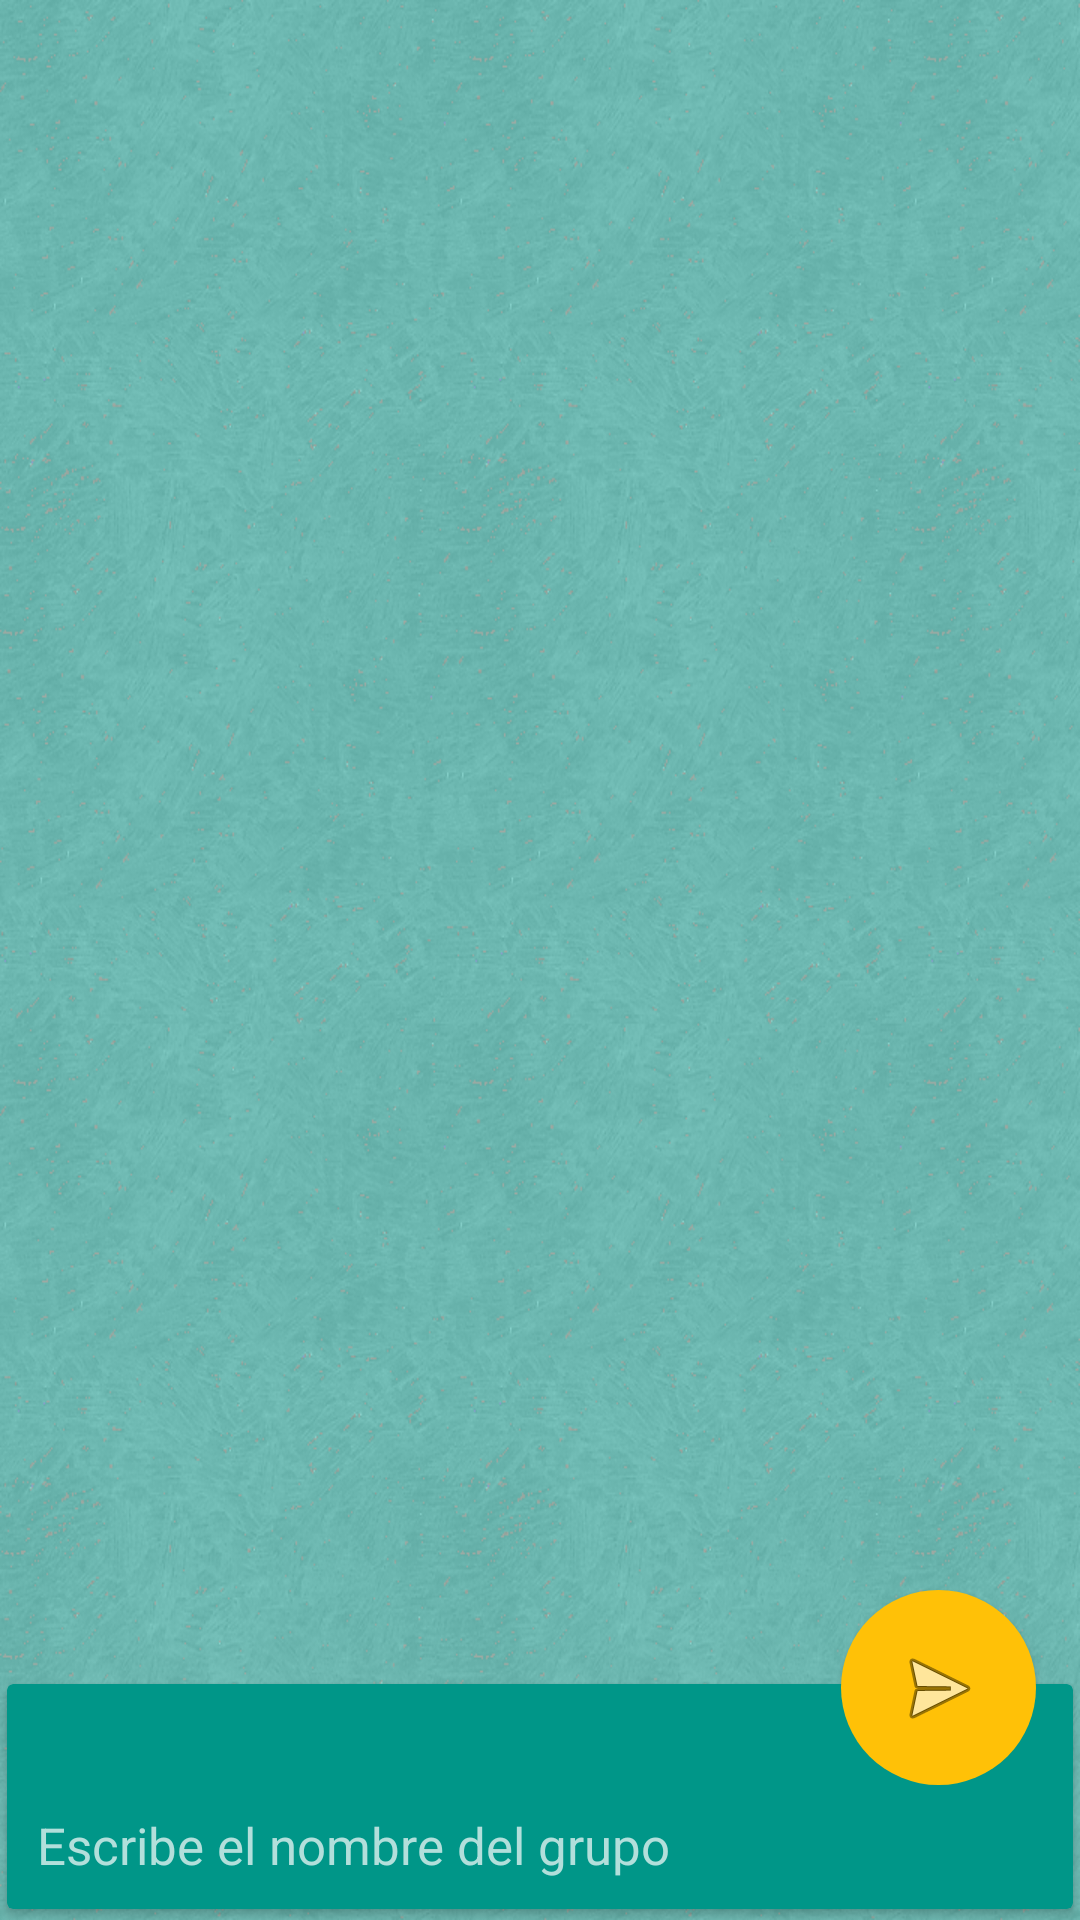

Reconstruct the res/layout file that produces this screen, plus the resources it refers to.
<!-- AndroidManifest.xml: application theme AppTheme -->
<!-- res/layout/activity_grupo.xml -->
<?xml version="1.0" encoding="utf-8"?>
<RelativeLayout xmlns:android="http://schemas.android.com/apk/res/android"
    xmlns:tools="http://schemas.android.com/tools"
    android:layout_width="match_parent"
    android:layout_height="match_parent"
    xmlns:app="http://schemas.android.com/apk/res-auto"
    android:paddingBottom="@dimen/activity_vertical_margin"
    android:paddingLeft="@dimen/activity_horizontal_margin"
    android:paddingRight="@dimen/activity_horizontal_margin"
    android:paddingTop="@dimen/activity_vertical_margin"
    tools:context="com.schoolchat.schoolchat.UserInterface.Grupo"
    android:id="@+id/root">
    <android.support.v7.widget.RecyclerView
        android:layout_width="match_parent"
        android:layout_height="match_parent"
        android:id="@+id/RecyclerView"
        android:layout_above="@+id/view2" />
    <android.support.v7.widget.CardView
        android:layout_width="match_parent"
        android:layout_height="wrap_content"
        android:id="@+id/view2"
        app:cardBackgroundColor="@color/colorPrimary"
        app:cardElevation="2dp"
        app:cardUseCompatPadding="true"
        android:layout_alignParentLeft="true"
        android:layout_alignParentStart="true"
        android:layout_alignParentBottom="true"
        android:layout_alignParentRight="true"
        android:layout_alignParentEnd="true">
        <RelativeLayout
            android:layout_width="match_parent"
            android:layout_height="75dp"
            android:layout_alignParentTop="true">

            <EditText
                android:id="@+id/textoenviar"
                android:layout_width="50dp"
                android:layout_height="wrap_content"
                android:textColor="@color/primary_light"
                android:textSize="17sp"
                android:textColorHint="@color/primary_light"
                android:background="@null"
                android:hint="Escribe el nombre del grupo"
                android:gravity="top"
                android:layout_alignParentBottom="true"
                android:layout_alignParentLeft="true"
                android:layout_alignParentStart="true"
                android:layout_alignParentRight="true"
                android:layout_alignParentEnd="true"
                android:paddingBottom="10dp"
                android:paddingLeft="10dp" />
        </RelativeLayout>

    </android.support.v7.widget.CardView>
    <ImageButton
        android:id="@+id/Enviarmensaje"
        android:layout_width="65dp"
        android:layout_height="65dp"
        android:text="enviar"
        android:onClick="botonenviar"
        android:src="@android:drawable/ic_menu_send"
        style="@style/botonRedondo"
        android:layout_alignParentBottom="true"
        android:layout_alignParentEnd="true"
        android:layout_marginBottom="45dp"
        android:layout_marginRight="15dp"
        android:layout_alignParentRight="true" />

</RelativeLayout>
<!-- resources referenced by this layout -->
<resources>
  <color name="colorPrimary">#009688</color>
  <color name="primary_light">#B2DFDB</color>
  <style name="botonRedondo" parent="Widget.AppCompat.Button.Colored">
          <item name="android:background">@drawable/oval</item>
          <item name="android:padding">5dp</item>
      </style>
  <style name="AppTheme" parent="Theme.AppCompat.Light.DarkActionBar">
          
          <item name="android:windowBackground">@drawable/bgschoolchat</item>
          <item name="colorPrimary">@color/colorPrimary</item>
          <item name="colorPrimaryDark">@color/colorPrimaryDark</item>
          <item name="colorAccent">@color/colorAccent</item>
          <item name="android:editTextStyle">@style/EditText</item>
          <item name="android:buttonStyle">@style/Boton</item>
          <item name="android:button">@style/botonRedondo</item>
          <item name="android:checked">@style/CheckBoxIndigo</item>
      </style>
  <!-- drawable oval (drawable) -->
  <?xml version="1.0" encoding="utf-8"?>
  <layer-list xmlns:android="http://schemas.android.com/apk/res/android">
      <item>
          <shape android:shape="oval">
              <solid android:color="@color/colorAccent">
  
              </solid>
          </shape>
  
      </item>
  </layer-list>
  <!-- drawable bgschoolchat: png bitmap (drawable, 364479 bytes) -->
  <color name="colorPrimaryDark">#00796b</color>
  <color name="colorAccent">#FFC107</color>
  <style name="EditText" parent="Widget.AppCompat.EditText">
          <item name="android:background">@drawable/rectangle</item>
          <item name="android:padding">10dp</item>
      </style>
  <style name="Boton" parent="Widget.AppCompat.Button.Colored">
          <item name="android:color">@color/colorAccent</item>
      </style>
  <style name="CheckBoxIndigo">
          <item name="android:color">@color/colorAccent</item>
      </style>
  <!-- drawable rectangle (drawable) -->
  <?xml version="1.0" encoding="utf-8"?>
  <layer-list xmlns:android="http://schemas.android.com/apk/res/android" >
  
      <item android:top="1dp" android:bottom="1dp">
          <shape
              android:shape="rectangle">
  
              <stroke
                  android:width="1dp"
                  android:color="@color/colorAccent" />
              <solid android:color="@color/primary_light" />
  
              <corners
                  android:radius="10dp"/>
  
          </shape>
      </item>
  
  </layer-list>
</resources>
